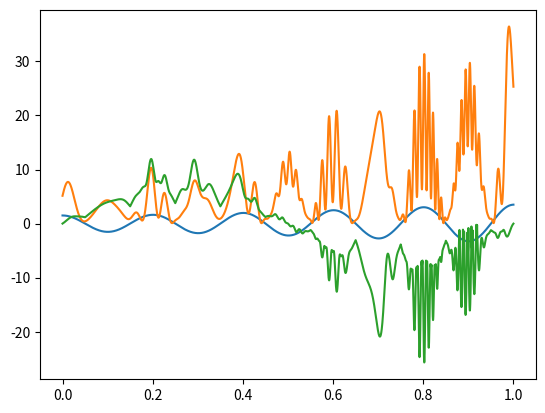

Python code for this plot:
import numpy as np
import matplotlib.pyplot as plt

# f =< fs/2 musi być spełniony ten warunek

phi = 0  #Przesunięcie

f =  14 #częstotliwość sygnału

fs = 8000 # częstotliwość próbkowania

Tc = 1 #czas trwania sygnału

N = Tc * fs #liczba próbek

Ts = 1/fs #Okres próbkowania

#n =   #wektor od 0 co 1 do wartości N-1

n = np.arange(N)

t = n/fs

print(np.max(n)) #sprawdzam czy faktycznie największy(w domyśle ostatni wyraz wektora) jest równy N - 1

#Funkcja 5 z tabeli 1 zadanie 1

xt = np.sin(2 * np.pi * f * t * np.cos(3 * np.pi * t) + t * phi)

# plt.plot(t,xt)
# plt.show()

#-------------------------------------------------------------------------------------------------------


#Zestaw funkcji 5 z tabeli 2 zadanie 2



yt = (2 * t * np.sin(0.5 * t * np.pi) + 1.5) * np.cos(9 * np.pi * t + np.pi * t)

zt = yt * xt + np.abs(xt + 2) * (yt**2 + 0.32)

vt = np.sqrt(np.abs(xt * zt+ 10)) * (np.abs(yt) + 1.2) * np.sin(2 * np.pi * t)


plt.plot(t,yt)
plt.show()
plt.plot(t,zt)
plt.show()
plt.plot(t,vt)
plt.show()